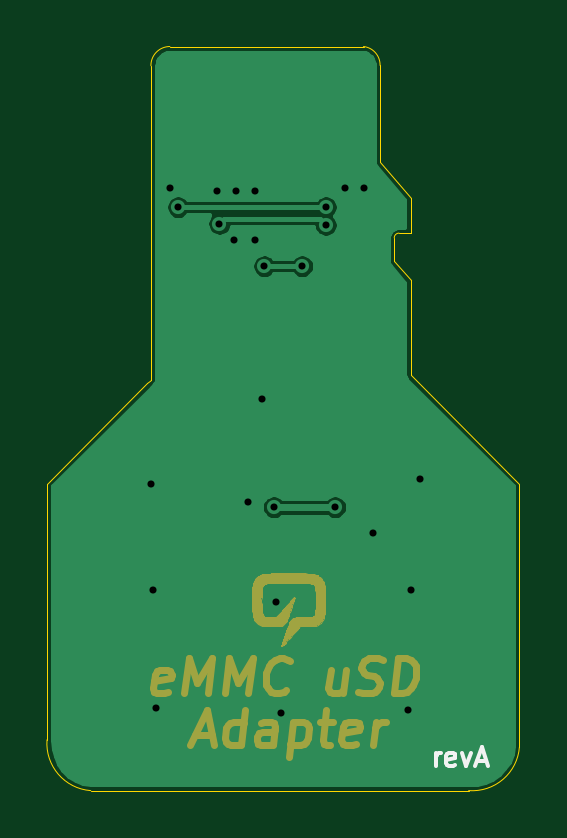
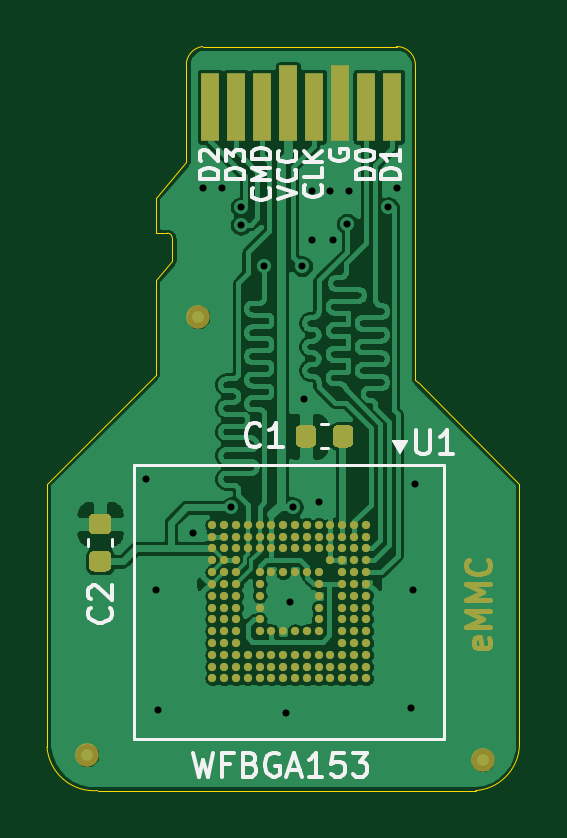
Circuit board: 11 layer files. Board 20.0 x 31.5 mm.
- bottom_copper: emmc-adapter-B_Cu.gbr (139593 bytes)
- bottom_mask: emmc-adapter-B_Mask.gbr (7405 bytes)
- paste: emmc-adapter-B_Paste.gbr (5966 bytes)
- bottom_silk: emmc-adapter-B_SilkS.gbr (10913 bytes)
- outline: emmc-adapter-Edge_Cuts.gbr (1751 bytes)
- top_copper: emmc-adapter-F_Cu.gbr (20161 bytes)
- top_mask: emmc-adapter-F_Mask.gbr (22767 bytes)
- paste: emmc-adapter-F_Paste.gbr (514 bytes)
- top_silk: emmc-adapter-F_SilkS.gbr (1269 bytes)
- drill: emmc-adapter-NPTH.drl (282 bytes)
- drill: emmc-adapter-PTH.drl (746 bytes)

=== bottom_copper: emmc-adapter-B_Cu.gbr (139593 bytes, source omitted) ===
=== bottom_mask: emmc-adapter-B_Mask.gbr (7405 bytes, source omitted) ===
=== paste: emmc-adapter-B_Paste.gbr ===
G04 #@! TF.GenerationSoftware,KiCad,Pcbnew,(5.1.8)-1*
G04 #@! TF.CreationDate,2021-01-19T07:48:20+02:00*
G04 #@! TF.ProjectId,emmc-adapter,656d6d63-2d61-4646-9170-7465722e6b69,rev?*
G04 #@! TF.SameCoordinates,Original*
G04 #@! TF.FileFunction,Paste,Bot*
G04 #@! TF.FilePolarity,Positive*
%FSLAX46Y46*%
G04 Gerber Fmt 4.6, Leading zero omitted, Abs format (unit mm)*
G04 Created by KiCad (PCBNEW (5.1.8)-1) date 2021-01-19 07:48:20*
%MOMM*%
%LPD*%
G01*
G04 APERTURE LIST*
%ADD10C,0.350000*%
G04 APERTURE END LIST*
D10*
X115500000Y-71250000D03*
X115500000Y-71750000D03*
X115500000Y-72250000D03*
X115500000Y-72750000D03*
X115500000Y-73250000D03*
X115500000Y-73750000D03*
X115500000Y-74250000D03*
X115500000Y-74750000D03*
X115500000Y-75250000D03*
X115500000Y-75750000D03*
X115500000Y-76250000D03*
X115500000Y-76750000D03*
X115500000Y-77250000D03*
X115500000Y-77750000D03*
X116000000Y-71250000D03*
X116000000Y-71750000D03*
X116000000Y-72250000D03*
X116000000Y-72750000D03*
X116000000Y-73250000D03*
X116000000Y-73750000D03*
X116000000Y-74250000D03*
X116000000Y-74750000D03*
X116000000Y-75250000D03*
X116000000Y-75750000D03*
X116000000Y-76250000D03*
X116000000Y-76750000D03*
X116000000Y-77250000D03*
X116000000Y-77750000D03*
X116500000Y-71250000D03*
X116500000Y-71750000D03*
X116500000Y-72250000D03*
X116500000Y-72750000D03*
X116500000Y-73250000D03*
X116500000Y-73750000D03*
X116500000Y-74250000D03*
X116500000Y-74750000D03*
X116500000Y-75250000D03*
X116500000Y-75750000D03*
X116500000Y-76250000D03*
X116500000Y-76750000D03*
X116500000Y-77250000D03*
X116500000Y-77750000D03*
X117000000Y-71250000D03*
X117000000Y-71750000D03*
X117000000Y-72250000D03*
X117000000Y-72750000D03*
X117000000Y-76750000D03*
X117000000Y-77250000D03*
X117000000Y-77750000D03*
X117500000Y-71250000D03*
X117500000Y-71750000D03*
X117500000Y-72250000D03*
X117500000Y-73250000D03*
X117500000Y-73750000D03*
X117500000Y-74250000D03*
X117500000Y-74750000D03*
X117500000Y-75250000D03*
X117500000Y-75750000D03*
X117500000Y-76750000D03*
X117500000Y-77250000D03*
X117500000Y-77750000D03*
X118000000Y-71250000D03*
X118000000Y-71750000D03*
X118000000Y-72250000D03*
X118000000Y-73250000D03*
X118000000Y-75750000D03*
X118000000Y-76750000D03*
X118000000Y-77250000D03*
X118000000Y-77750000D03*
X118500000Y-71250000D03*
X118500000Y-71750000D03*
X118500000Y-72250000D03*
X118500000Y-73250000D03*
X118500000Y-75750000D03*
X118500000Y-76750000D03*
X118500000Y-77250000D03*
X118500000Y-77750000D03*
X119000000Y-71250000D03*
X119000000Y-71750000D03*
X119000000Y-72250000D03*
X119000000Y-73250000D03*
X119000000Y-75750000D03*
X119000000Y-76750000D03*
X119000000Y-77250000D03*
X119000000Y-77750000D03*
X119500000Y-71250000D03*
X119500000Y-71750000D03*
X119500000Y-72250000D03*
X119500000Y-73250000D03*
X119500000Y-75750000D03*
X119500000Y-76750000D03*
X119500000Y-77250000D03*
X119500000Y-77750000D03*
X120000000Y-71250000D03*
X120000000Y-71750000D03*
X120000000Y-72250000D03*
X120000000Y-73250000D03*
X120000000Y-73750000D03*
X120000000Y-74250000D03*
X120000000Y-74750000D03*
X120000000Y-75250000D03*
X120000000Y-75750000D03*
X120000000Y-76750000D03*
X120000000Y-77250000D03*
X120000000Y-77750000D03*
X120500000Y-71250000D03*
X120500000Y-71750000D03*
X120500000Y-72250000D03*
X120500000Y-76750000D03*
X120500000Y-77250000D03*
X120500000Y-77750000D03*
X121000000Y-71250000D03*
X121000000Y-71750000D03*
X121000000Y-72250000D03*
X121000000Y-72750000D03*
X121000000Y-73250000D03*
X121000000Y-73750000D03*
X121000000Y-74250000D03*
X121000000Y-74750000D03*
X121000000Y-75250000D03*
X121000000Y-75750000D03*
X121000000Y-76250000D03*
X121000000Y-76750000D03*
X121000000Y-77250000D03*
X121000000Y-77750000D03*
X121500000Y-71250000D03*
X121500000Y-71750000D03*
X121500000Y-72250000D03*
X121500000Y-72750000D03*
X121500000Y-73250000D03*
X121500000Y-73750000D03*
X121500000Y-74250000D03*
X121500000Y-74750000D03*
X121500000Y-75250000D03*
X121500000Y-75750000D03*
X121500000Y-76250000D03*
X121500000Y-76750000D03*
X121500000Y-77250000D03*
X121500000Y-77750000D03*
X122000000Y-71250000D03*
X122000000Y-71750000D03*
X122000000Y-72250000D03*
X122000000Y-72750000D03*
X122000000Y-73250000D03*
X122000000Y-73750000D03*
X122000000Y-74250000D03*
X122000000Y-74750000D03*
X122000000Y-75250000D03*
X122000000Y-75750000D03*
X122000000Y-76250000D03*
X122000000Y-76750000D03*
X122000000Y-77250000D03*
X122000000Y-77750000D03*
G36*
G01*
X127006250Y-71650000D02*
X126493750Y-71650000D01*
G75*
G02*
X126275000Y-71431250I0J218750D01*
G01*
X126275000Y-70993750D01*
G75*
G02*
X126493750Y-70775000I218750J0D01*
G01*
X127006250Y-70775000D01*
G75*
G02*
X127225000Y-70993750I0J-218750D01*
G01*
X127225000Y-71431250D01*
G75*
G02*
X127006250Y-71650000I-218750J0D01*
G01*
G37*
G36*
G01*
X127006250Y-73225000D02*
X126493750Y-73225000D01*
G75*
G02*
X126275000Y-73006250I0J218750D01*
G01*
X126275000Y-72568750D01*
G75*
G02*
X126493750Y-72350000I218750J0D01*
G01*
X127006250Y-72350000D01*
G75*
G02*
X127225000Y-72568750I0J-218750D01*
G01*
X127225000Y-73006250D01*
G75*
G02*
X127006250Y-73225000I-218750J0D01*
G01*
G37*
G36*
G01*
X117600000Y-67756250D02*
X117600000Y-67243750D01*
G75*
G02*
X117818750Y-67025000I218750J0D01*
G01*
X118256250Y-67025000D01*
G75*
G02*
X118475000Y-67243750I0J-218750D01*
G01*
X118475000Y-67756250D01*
G75*
G02*
X118256250Y-67975000I-218750J0D01*
G01*
X117818750Y-67975000D01*
G75*
G02*
X117600000Y-67756250I0J218750D01*
G01*
G37*
G36*
G01*
X116025000Y-67756250D02*
X116025000Y-67243750D01*
G75*
G02*
X116243750Y-67025000I218750J0D01*
G01*
X116681250Y-67025000D01*
G75*
G02*
X116900000Y-67243750I0J-218750D01*
G01*
X116900000Y-67756250D01*
G75*
G02*
X116681250Y-67975000I-218750J0D01*
G01*
X116243750Y-67975000D01*
G75*
G02*
X116025000Y-67756250I0J218750D01*
G01*
G37*
M02*

=== bottom_silk: emmc-adapter-B_SilkS.gbr (10913 bytes, source omitted) ===
=== outline: emmc-adapter-Edge_Cuts.gbr ===
G04 #@! TF.GenerationSoftware,KiCad,Pcbnew,(5.1.8)-1*
G04 #@! TF.CreationDate,2021-01-19T07:48:20+02:00*
G04 #@! TF.ProjectId,emmc-adapter,656d6d63-2d61-4646-9170-7465722e6b69,rev?*
G04 #@! TF.SameCoordinates,Original*
G04 #@! TF.FileFunction,Profile,NP*
%FSLAX46Y46*%
G04 Gerber Fmt 4.6, Leading zero omitted, Abs format (unit mm)*
G04 Created by KiCad (PCBNEW (5.1.8)-1) date 2021-01-19 07:48:20*
%MOMM*%
%LPD*%
G01*
G04 APERTURE LIST*
G04 #@! TA.AperFunction,Profile*
%ADD10C,0.050000*%
G04 #@! TD*
G04 APERTURE END LIST*
D10*
X110850000Y-82500000D02*
G75*
G02*
X109000000Y-80350002I149999J1999999D01*
G01*
X128999999Y-80649999D02*
G75*
G02*
X126850001Y-82499999I-1999999J149999D01*
G01*
X123700000Y-59100000D02*
G75*
G02*
X123900000Y-58900000I200000J0D01*
G01*
X124400000Y-58900000D02*
X123900000Y-58900000D01*
X122399512Y-50999795D02*
G75*
G02*
X123100000Y-51800000I-86243J-782197D01*
G01*
X113400110Y-51813269D02*
G75*
G02*
X114200000Y-51000000I799890J13269D01*
G01*
X114200000Y-51000000D02*
X122399489Y-51000000D01*
X123100000Y-55900000D02*
X123100000Y-51800000D01*
X124400000Y-57400000D02*
X123100000Y-55900000D01*
X124400000Y-58900000D02*
X124400000Y-57400000D01*
X123700000Y-60100000D02*
X123700000Y-59100000D01*
X124400000Y-60900000D02*
X123700000Y-60100000D01*
X124400000Y-64900000D02*
X124400000Y-60900000D01*
X113400000Y-65100000D02*
X113250000Y-65250000D01*
X113400110Y-51813269D02*
X113400000Y-65100000D01*
X129000000Y-69500000D02*
X124400000Y-64900000D01*
X128999999Y-80649999D02*
X129000000Y-69500000D01*
X109000000Y-69500000D02*
X113250000Y-65250000D01*
X109000000Y-80350002D02*
X109000000Y-69500000D01*
X126850001Y-82499999D02*
X110850000Y-82500000D01*
M02*

=== top_copper: emmc-adapter-F_Cu.gbr (20161 bytes, source omitted) ===
=== top_mask: emmc-adapter-F_Mask.gbr (22767 bytes, source omitted) ===
=== paste: emmc-adapter-F_Paste.gbr ===
G04 #@! TF.GenerationSoftware,KiCad,Pcbnew,(5.1.8)-1*
G04 #@! TF.CreationDate,2021-01-19T07:48:20+02:00*
G04 #@! TF.ProjectId,emmc-adapter,656d6d63-2d61-4646-9170-7465722e6b69,rev?*
G04 #@! TF.SameCoordinates,Original*
G04 #@! TF.FileFunction,Paste,Top*
G04 #@! TF.FilePolarity,Positive*
%FSLAX46Y46*%
G04 Gerber Fmt 4.6, Leading zero omitted, Abs format (unit mm)*
G04 Created by KiCad (PCBNEW (5.1.8)-1) date 2021-01-19 07:48:20*
%MOMM*%
%LPD*%
G01*
G04 APERTURE LIST*
G04 APERTURE END LIST*
M02*

=== top_silk: emmc-adapter-F_SilkS.gbr ===
G04 #@! TF.GenerationSoftware,KiCad,Pcbnew,(5.1.8)-1*
G04 #@! TF.CreationDate,2021-01-19T07:48:20+02:00*
G04 #@! TF.ProjectId,emmc-adapter,656d6d63-2d61-4646-9170-7465722e6b69,rev?*
G04 #@! TF.SameCoordinates,Original*
G04 #@! TF.FileFunction,Legend,Top*
G04 #@! TF.FilePolarity,Positive*
%FSLAX46Y46*%
G04 Gerber Fmt 4.6, Leading zero omitted, Abs format (unit mm)*
G04 Created by KiCad (PCBNEW (5.1.8)-1) date 2021-01-19 07:48:20*
%MOMM*%
%LPD*%
G01*
G04 APERTURE LIST*
%ADD10C,0.150000*%
G04 APERTURE END LIST*
D10*
X125452380Y-81461904D02*
X125452380Y-80928571D01*
X125452380Y-81080952D02*
X125490476Y-81004761D01*
X125528571Y-80966666D01*
X125604761Y-80928571D01*
X125680952Y-80928571D01*
X126252380Y-81423809D02*
X126176190Y-81461904D01*
X126023809Y-81461904D01*
X125947619Y-81423809D01*
X125909523Y-81347619D01*
X125909523Y-81042857D01*
X125947619Y-80966666D01*
X126023809Y-80928571D01*
X126176190Y-80928571D01*
X126252380Y-80966666D01*
X126290476Y-81042857D01*
X126290476Y-81119047D01*
X125909523Y-81195238D01*
X126557142Y-80928571D02*
X126747619Y-81461904D01*
X126938095Y-80928571D01*
X127204761Y-81233333D02*
X127585714Y-81233333D01*
X127128571Y-81461904D02*
X127395238Y-80661904D01*
X127661904Y-81461904D01*
M02*

=== drill: emmc-adapter-NPTH.drl ===
M48
; DRILL file {KiCad (5.1.8)-1} date 01/19/21 07:48:23
; FORMAT={-:-/ absolute / inch / decimal}
; #@! TF.CreationDate,2021-01-19T07:48:23+02:00
; #@! TF.GenerationSoftware,Kicad,Pcbnew,(5.1.8)-1
; #@! TF.FileFunction,NonPlated,1,2,NPTH
FMAT,2
INCH
%
G90
G05
T0
M30

=== drill: emmc-adapter-PTH.drl ===
M48
; DRILL file {KiCad (5.1.8)-1} date 01/19/21 07:48:23
; FORMAT={-:-/ absolute / inch / decimal}
; #@! TF.CreationDate,2021-01-19T07:48:23+02:00
; #@! TF.GenerationSoftware,Kicad,Pcbnew,(5.1.8)-1
; #@! TF.FileFunction,Plated,1,2,PTH
FMAT,2
INCH
T1C0.0118
%
G90
G05
T1
X4.4646Y-2.7362
X4.4685Y-2.9134
X4.4724Y-3.1102
X4.4961Y-2.2441
X4.5098Y-2.2756
X4.5748Y-2.248
X4.5787Y-2.3031
X4.6024Y-2.3307
X4.6063Y-2.248
X4.626Y-2.7677
X4.6378Y-2.248
X4.6378Y-2.3307
X4.6496Y-2.5945
X4.6535Y-2.374
X4.6693Y-2.7756
X4.6732Y-2.9331
X4.6811Y-3.1181
X4.7165Y-2.374
X4.7559Y-2.2756
X4.7559Y-2.3051
X4.7717Y-2.7756
X4.7874Y-2.2441
X4.8189Y-2.2441
X4.8346Y-2.8189
X4.8937Y-3.1142
X4.8976Y-2.9134
X4.9134Y-2.7283
T0
M30

